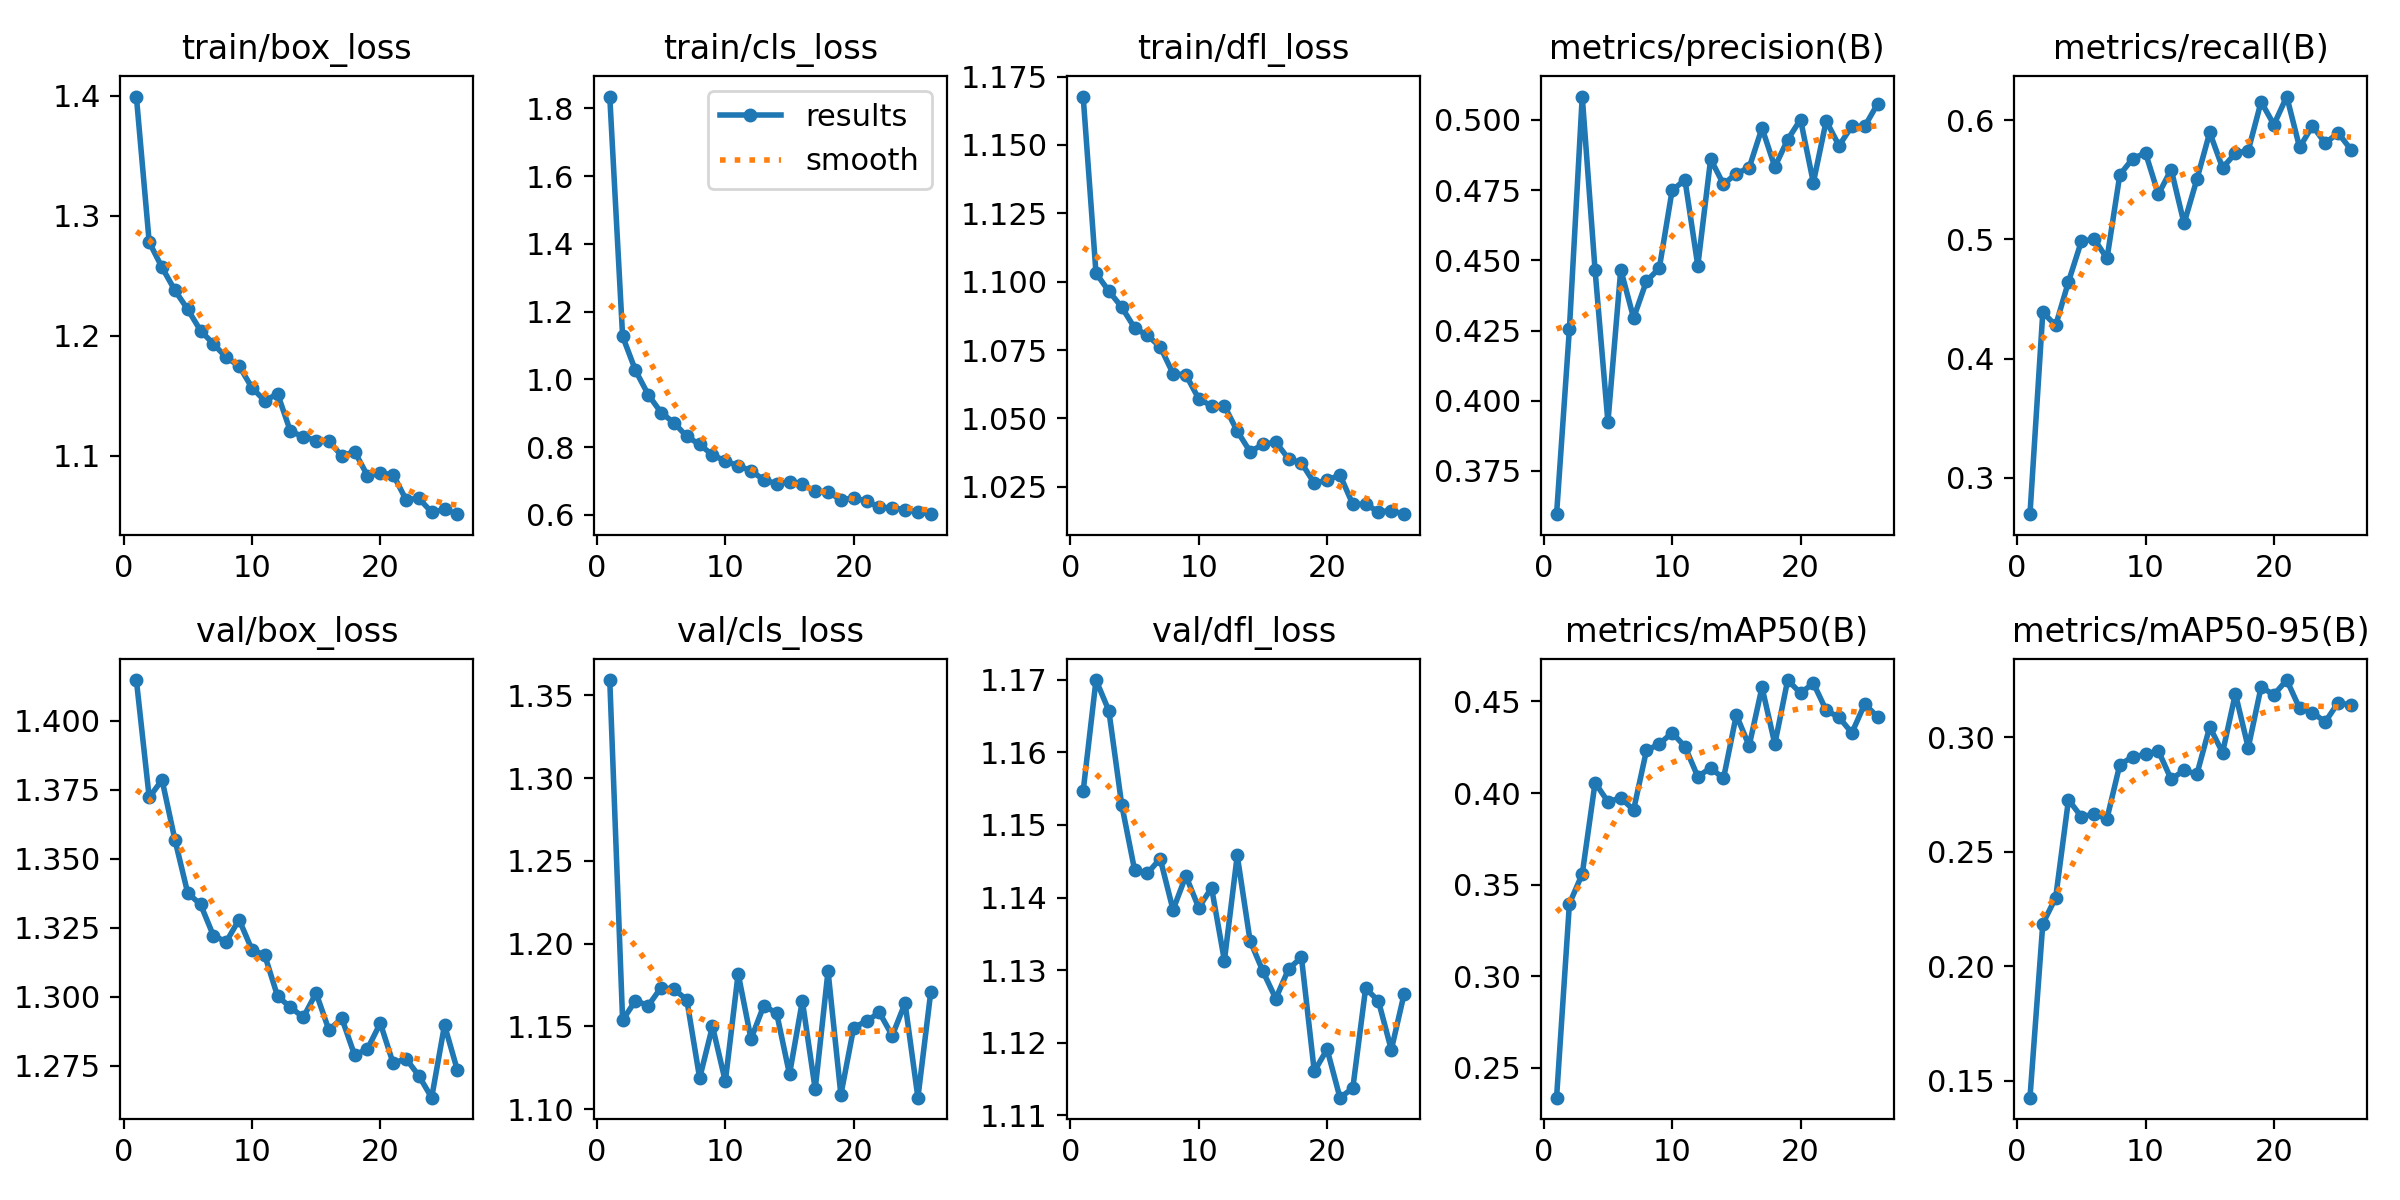

The table this chart was drawn from, first rows:
epoch, time, train/box_loss, train/cls_loss, train/dfl_loss, metrics/precision(B), metrics/recall(B), metrics/mAP50(B), metrics/mAP50-95(B), val/box_loss, val/cls_loss, val/dfl_loss, lr/pg0, lr/pg1, lr/pg2
1, 65.83, 1.399, 1.835, 1.168, 0.3596, 0.2692, 0.2338, 0.1426, 1.415, 1.359, 1.155, 0.0002071, 0.0002071, 0.0002071
2, 126.3, 1.278, 1.127, 1.103, 0.4256, 0.4389, 0.3396, 0.2186, 1.372, 1.154, 1.17, 0.0004072, 0.0004072, 0.0004072
3, 186.4, 1.257, 1.027, 1.097, 0.5083, 0.4277, 0.3559, 0.2298, 1.379, 1.166, 1.166, 0.000599, 0.000599, 0.000599
4, 246.7, 1.238, 0.9546, 1.091, 0.4464, 0.4645, 0.4057, 0.2727, 1.357, 1.163, 1.153, 0.0005879, 0.0005879, 0.0005879
5, 307.2, 1.222, 0.9019, 1.083, 0.3924, 0.4984, 0.3952, 0.2652, 1.338, 1.173, 1.144, 0.0005755, 0.0005755, 0.0005755
6, 367.5, 1.204, 0.8719, 1.08, 0.4467, 0.5004, 0.3974, 0.2664, 1.333, 1.173, 1.143, 0.0005631, 0.0005631, 0.0005631
7, 427.8, 1.193, 0.8316, 1.076, 0.4294, 0.484, 0.3908, 0.2645, 1.322, 1.166, 1.145, 0.0005508, 0.0005508, 0.0005508
8, 487.6, 1.182, 0.8079, 1.066, 0.4426, 0.5544, 0.4232, 0.288, 1.32, 1.119, 1.138, 0.0005384, 0.0005384, 0.0005384
9, 548.1, 1.175, 0.7768, 1.066, 0.4471, 0.5679, 0.4268, 0.2914, 1.328, 1.15, 1.143, 0.000526, 0.000526, 0.000526
10, 608, 1.157, 0.7592, 1.057, 0.4749, 0.5728, 0.4329, 0.2925, 1.317, 1.117, 1.139, 0.0005136, 0.0005136, 0.0005136
11, 667.9, 1.146, 0.7451, 1.055, 0.4787, 0.538, 0.4253, 0.294, 1.315, 1.182, 1.141, 0.0005012, 0.0005012, 0.0005012
12, 728.3, 1.152, 0.7302, 1.055, 0.4481, 0.5588, 0.4089, 0.2815, 1.3, 1.142, 1.131, 0.0004889, 0.0004889, 0.0004889
13, 788.6, 1.12, 0.7034, 1.045, 0.486, 0.5135, 0.4138, 0.2856, 1.296, 1.163, 1.146, 0.0004765, 0.0004765, 0.0004765
14, 849.8, 1.116, 0.6923, 1.038, 0.4771, 0.5505, 0.4079, 0.2838, 1.293, 1.158, 1.134, 0.0004641, 0.0004641, 0.0004641
15, 910, 1.113, 0.6973, 1.04, 0.4809, 0.59, 0.4426, 0.3045, 1.301, 1.121, 1.13, 0.0004518, 0.0004518, 0.0004518
16, 971, 1.112, 0.69, 1.041, 0.4829, 0.5602, 0.4257, 0.2932, 1.288, 1.165, 1.126, 0.0004394, 0.0004394, 0.0004394
17, 1031, 1.1, 0.6692, 1.035, 0.4971, 0.5725, 0.4577, 0.3189, 1.292, 1.112, 1.13, 0.000427, 0.000427, 0.000427
18, 1092, 1.104, 0.6689, 1.034, 0.4833, 0.5746, 0.4267, 0.2953, 1.279, 1.183, 1.132, 0.0004146, 0.0004146, 0.0004146
19, 1153, 1.083, 0.6437, 1.026, 0.493, 0.6157, 0.4617, 0.3218, 1.281, 1.109, 1.116, 0.0004022, 0.0004022, 0.0004022
20, 1214, 1.085, 0.6502, 1.027, 0.5001, 0.5965, 0.4545, 0.3185, 1.29, 1.149, 1.119, 0.0003899, 0.0003899, 0.0003899
21, 1274, 1.084, 0.6405, 1.029, 0.4777, 0.6201, 0.4599, 0.3249, 1.276, 1.153, 1.112, 0.0003775, 0.0003775, 0.0003775
22, 1335, 1.063, 0.6222, 1.019, 0.4996, 0.5774, 0.4451, 0.3126, 1.278, 1.158, 1.114, 0.0003651, 0.0003651, 0.0003651
23, 1397, 1.065, 0.6209, 1.019, 0.4908, 0.5954, 0.4413, 0.3107, 1.271, 1.144, 1.128, 0.0003527, 0.0003527, 0.0003527
24, 1459, 1.053, 0.6156, 1.016, 0.4978, 0.5809, 0.4328, 0.3066, 1.263, 1.164, 1.126, 0.0003404, 0.0003404, 0.0003404
25, 1520, 1.055, 0.6086, 1.016, 0.4977, 0.5896, 0.4486, 0.315, 1.29, 1.107, 1.119, 0.000328, 0.000328, 0.000328
26, 1581, 1.051, 0.6021, 1.015, 0.5057, 0.5755, 0.4415, 0.314, 1.273, 1.171, 1.127, 0.0003156, 0.0003156, 0.0003156
